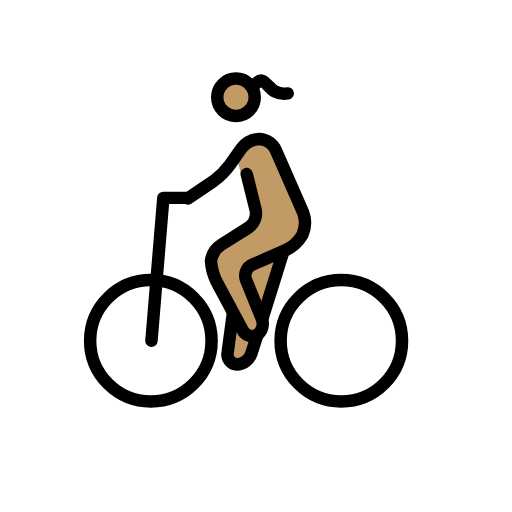
t = 0.00 s
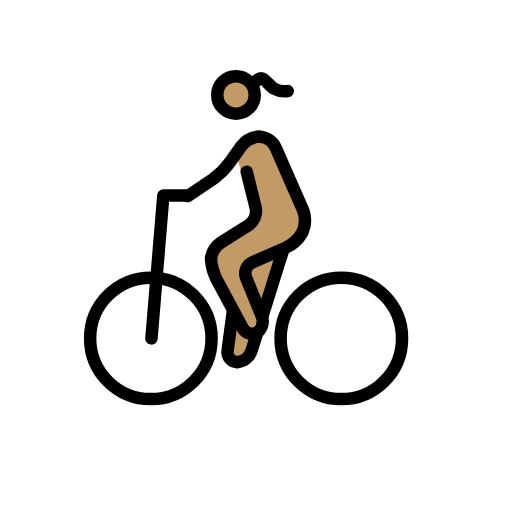
t = 0.48 s
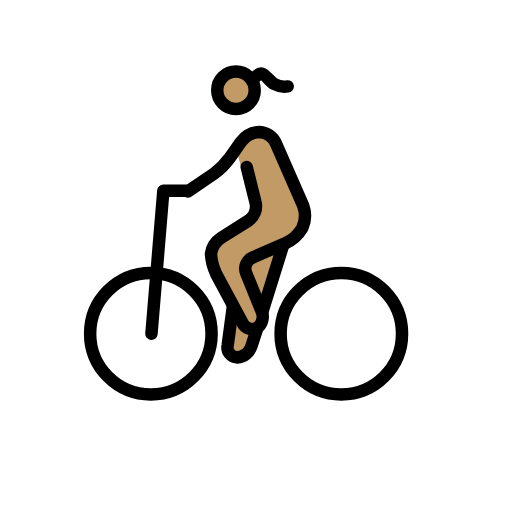
t = 1.43 s
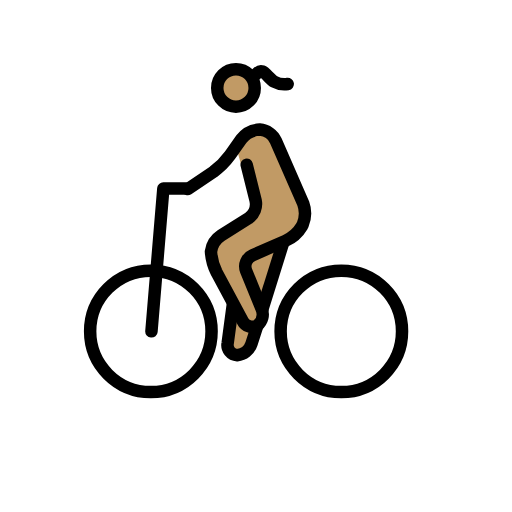
t = 1.90 s
t = 2.38 s: frame unchanged from t = 1.43 s, image omitted
t = 3.33 s: frame unchanged from t = 0.48 s, image omitted

The animated SVG that drew these frames (rendered in a browser with its animation timeline set to each time). Animation: 1 SMIL element (animateTransform=1); one cycle of 3.80 s, repeats indefinitely.

<?xml version='1.0' encoding='utf-8'?>
<svg xmlns="http://www.w3.org/2000/svg" id="emoji" viewBox="-5 -5 82 82" width="200" height="200" role="img">
  <title>OpenMoji: woman biking: medium skin tone</title><g><g id="color" />
  <g id="skin">
    <circle cx="32.7927" cy="10.5813" r="2.8598" fill="#c19a65" />
    <path fill="#c19a65" d="M32.7927,19.9234l1.9065-2.7645,3.6224.0953,6.0056,13.4411-2.0018,3.6225-2.3832,2.3831L36.9871,47.3776l-3.2412,6.3869-2.2878-1.9066L32.316,45.09l-3.6224-6.6729.0953-3.1458,7.6262-4.7663-2.6692-7.15" />
  </g>
  <g id="line">
    <circle cx="19.1609" cy="49.57" r="9.7234" fill="none" stroke="#000" stroke-miterlimit="10" stroke-width="2" />
    <circle cx="49.6656" cy="49.57" r="9.7234" fill="none" stroke="#000" stroke-miterlimit="10" stroke-width="2" />
    <path fill="none" stroke="#000" stroke-linecap="round" stroke-linejoin="round" stroke-width="2" d="M19.2562,49.57l1.9066-22.8785h3.6224" />
    <circle cx="32.7927" cy="10.5813" r="3" fill="none" stroke="#000" stroke-miterlimit="10" stroke-width="2" />
    <path fill="none" stroke="#000" stroke-linecap="round" stroke-linejoin="round" stroke-width="2" d="M25.0712,26.7869l4.099-2.7645a11.8187,11.8187,0,0,0,2.6692-2.6691l1.8112-2.5739a3.9419,3.9419,0,0,1,2.9552-1.5252A3.0555,3.0555,0,0,1,39.18,19.0654l4.385,10.0094a4.7417,4.7417,0,0,1-.0953,3.4317l-.0953.1907A5.8753,5.8753,0,0,1,40.7048,35.08l-5.243,2.2878a1.935,1.935,0,0,0-1.0486,2.4785l2.4785,6.101a2.2846,2.2846,0,0,1-.6673,2.6691,1.73,1.73,0,0,1-2.3831-.7626l-4.1944-7.8168a8.6483,8.6483,0,0,1-.858-3.2411A3.6662,3.6662,0,0,1,30.41,34.2224l4.385-2.7645a2.7844,2.7844,0,0,0,1.144-2.86l-1.43-5.72" />
    <path fill="none" stroke="#000" stroke-miterlimit="10" stroke-width="2" d="M36.2244,48.6168l-.9532,2.9552a2.6607,2.6607,0,0,1-2.2879,1.8112,1.6224,1.6224,0,0,1-1.5252-1.9066L32.316,45.09" />
    <path fill="none" stroke="#000" stroke-miterlimit="10" stroke-width="2" d="M40.4188,35.1757,36.9871,46.1383" />
    <path fill="none" stroke="#000" stroke-linecap="round" stroke-linejoin="round" stroke-width="2" d="M36.1246,8.2779s.4584-.4724.898-.323c.5171.175,1.2482,1.289,1.9137,1.6378a3.3639,3.3639,0,0,0,2.1406.3665" />
  </g>
<animateTransform attributeName="transform" type="translate" values="0 0;0 -1.5;0 0" dur="3.8s" repeatCount="indefinite" /></g></svg>
